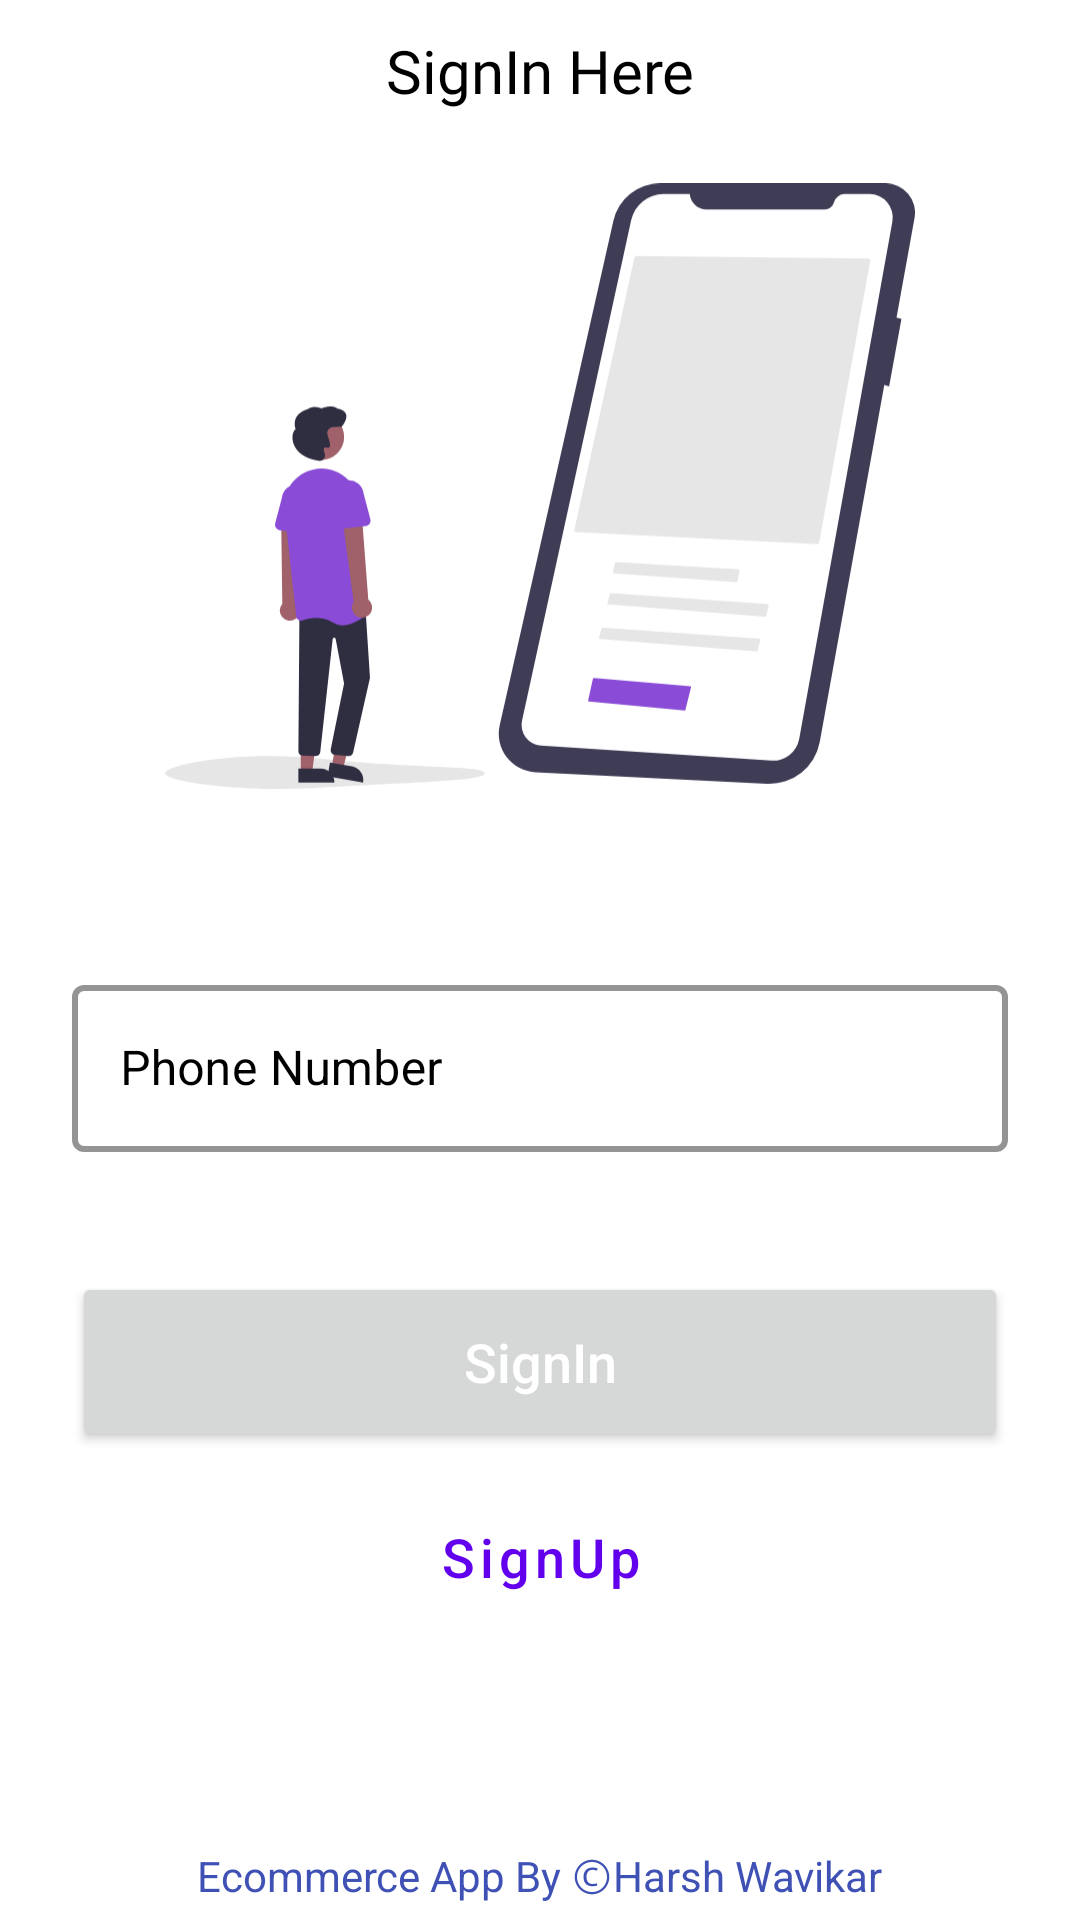

The Android layout XML behind this screen, and the referenced resources:
<!-- AndroidManifest.xml: application theme Theme.Trolley -->
<!-- res/layout/activity_login.xml -->
<?xml version="1.0" encoding="utf-8"?>
<androidx.constraintlayout.widget.ConstraintLayout xmlns:android="http://schemas.android.com/apk/res/android"
    xmlns:app="http://schemas.android.com/apk/res-auto"
    xmlns:tools="http://schemas.android.com/tools"
    android:layout_width="match_parent"
    android:layout_height="match_parent"
    android:background="@color/white"
    tools:context=".activity.LoginActivity">

    <TextView
        android:id="@+id/textView2"
        android:layout_width="wrap_content"
        android:layout_height="wrap_content"
        android:layout_marginTop="10dp"
        android:fontFamily="@font/acme"
        android:text="SignIn Here"
        android:textColor="@color/black"
        android:textSize="20sp"
        app:layout_constraintEnd_toEndOf="parent"
        app:layout_constraintStart_toStartOf="parent"
        app:layout_constraintTop_toTopOf="parent" />

    <ImageView
        android:id="@+id/imageView"
        android:layout_width="250dp"
        android:layout_height="250dp"
        android:contentDescription="@string/login_screen_image"
        app:layout_constraintEnd_toEndOf="parent"
        app:layout_constraintStart_toStartOf="parent"
        app:layout_constraintTop_toBottomOf="@+id/textView2"
        app:srcCompat="@drawable/login" />

    <com.google.android.material.textfield.TextInputLayout
        android:id="@+id/textInputLayout"
        style="@style/Widget.MaterialComponents.TextInputLayout.OutlinedBox"
        android:layout_width="0dp"
        android:layout_height="wrap_content"
        android:layout_marginStart="24dp"
        android:layout_marginTop="36dp"
        android:layout_marginEnd="24dp"
        app:boxStrokeColor="@color/colorPrimary"
        app:boxStrokeWidth="2dp"
        app:hintTextColor="@color/colorPrimary"
        android:hint="@string/phone_number"
        android:textColorHint="@color/black"
        app:layout_constraintEnd_toEndOf="parent"
        app:layout_constraintStart_toStartOf="parent"
        app:layout_constraintTop_toBottomOf="@+id/imageView">

        <com.google.android.material.textfield.TextInputEditText
            android:id="@+id/edtUserPhoneNumber"
            android:layout_width="match_parent"
            android:layout_height="wrap_content"
            android:drawablePadding="5dp"
            android:inputType="number"
            android:textColor="@color/black" />

    </com.google.android.material.textfield.TextInputLayout>

    <Button
        android:id="@+id/btnSignIn"
        android:layout_width="0dp"
        android:layout_height="60dp"
        android:layout_marginStart="24dp"
        android:layout_marginTop="40dp"
        android:layout_marginEnd="24dp"
        android:text="@string/signin"
        android:textAllCaps="false"
        android:textColor="@color/white"
        android:textSize="18sp"
        app:layout_constraintEnd_toEndOf="parent"
        app:layout_constraintHorizontal_bias="0.0"
        app:layout_constraintStart_toStartOf="parent"
        app:layout_constraintTop_toBottomOf="@+id/textInputLayout" />

    <Button
        android:id="@+id/btnSignup"
        style="?attr/materialButtonOutlinedStyle"
        android:layout_width="0dp"
        android:layout_height="60dp"
        android:layout_marginStart="24dp"
        android:layout_marginTop="5dp"
        android:layout_marginEnd="24dp"
        android:text="@string/signup"
        android:textAllCaps="false"
        android:textSize="18sp"
        app:layout_constraintEnd_toEndOf="parent"
        app:layout_constraintStart_toStartOf="parent"
        app:layout_constraintTop_toBottomOf="@+id/btnSignIn"
        app:strokeColor="@color/colorPrimary" />

    <TextView
        android:id="@+id/textView"
        android:layout_width="wrap_content"
        android:layout_height="wrap_content"
        android:layout_marginBottom="5dp"
        android:text="Ecommerce App By ⒸHarsh Wavikar"
        android:textColor="#3F51B5"
        app:layout_constraintBottom_toBottomOf="parent"
        app:layout_constraintEnd_toEndOf="parent"
        app:layout_constraintStart_toStartOf="parent" />
</androidx.constraintlayout.widget.ConstraintLayout>


<!-- resources referenced by this layout -->
<resources>
  <color name="black">#FF000000</color>
  <color name="colorPrimary">#8A4CD6</color>
  <color name="white">#FFFFFFFF</color>
  <!-- drawable login: vector/xml drawable (drawable, 5191 chars, omitted) -->
  <string name="login_screen_image">Login screen Image</string>
  <string name="phone_number">Phone Number</string>
  <string name="signin">SignIn</string>
  <string name="signup">SignUp</string>
  <style name="Theme.Trolley" parent="Theme.MaterialComponents.DayNight.NoActionBar">
          
          <item name="colorPrimary">@color/purple_500</item>
          <item name="colorPrimaryVariant">@color/purple_700</item>
          <item name="colorOnPrimary">@color/white</item>
          
          <item name="colorSecondary">@color/teal_200</item>
          <item name="colorSecondaryVariant">@color/teal_700</item>
          <item name="colorOnSecondary">@color/black</item>
          
          <item name="android:statusBarColor">?attr/colorPrimaryVariant</item>
          
      </style>
  <color name="purple_500">#FF6200EE</color>
  <color name="purple_700">#FF3700B3</color>
  <color name="teal_200">#FF03DAC5</color>
  <color name="teal_700">#FF018786</color>
</resources>
